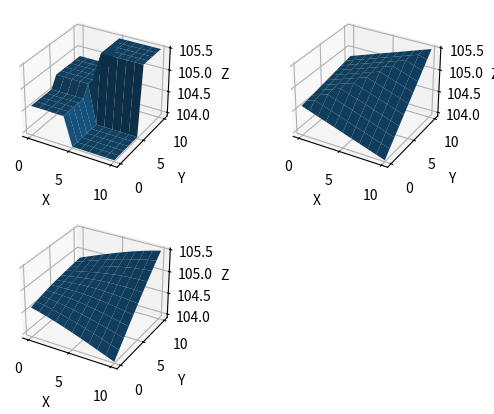

This chart was generated by the following Python code:
import numpy as np
from scipy.interpolate import griddata, RectBivariateSpline
from mpl_toolkits.mplot3d import Axes3D
import matplotlib.pyplot as plt

x_list = np.array([  10.0,  10.0,   0.0,    0.0])
y_list = np.array([  0.0,  10.0,   10.0,    0.0])
z_list = np.array([103.95, 105.5, 104.85, 104.6])

xi = np.linspace(min(x_list), max(x_list),11)
yi = np.linspace(min(y_list), max(y_list),11)

grid_x, grid_y = np.meshgrid(xi, yi, indexing = 'ij')

grid_z1 = griddata((x_list, y_list), z_list, (grid_x, grid_y), method='nearest')
grid_z2 = griddata((x_list, y_list), z_list, (grid_x, grid_y), method='linear')
grid_z3 = griddata((x_list, y_list), z_list, (grid_x, grid_y), method='cubic')

z = RectBivariateSpline(xi, yi, grid_z2, kx=1, ky=1, s=0)

#print z(10.0, 0.0)[0,0] #return 103.95)))

fig = plt.figure()
ax1 = fig.add_subplot(221, projection='3d')
surf = ax1.plot_surface(grid_x, grid_y, grid_z1)
ax1.set_xlabel(u'X')
ax1.set_ylabel(u'Y')
ax1.set_zlabel(u'Z')

ax2 = fig.add_subplot(222, projection='3d')
surf = ax2.plot_surface(grid_x, grid_y, grid_z2)
ax2.set_xlabel(u'X')
ax2.set_ylabel(u'Y')
ax2.set_zlabel(u'Z')

ax3 = fig.add_subplot(223, projection='3d')
surf = ax3.plot_surface(grid_x, grid_y, grid_z3)
ax3.set_xlabel(u'X')
ax3.set_ylabel(u'Y')
ax3.set_zlabel(u'Z')

plt.show()